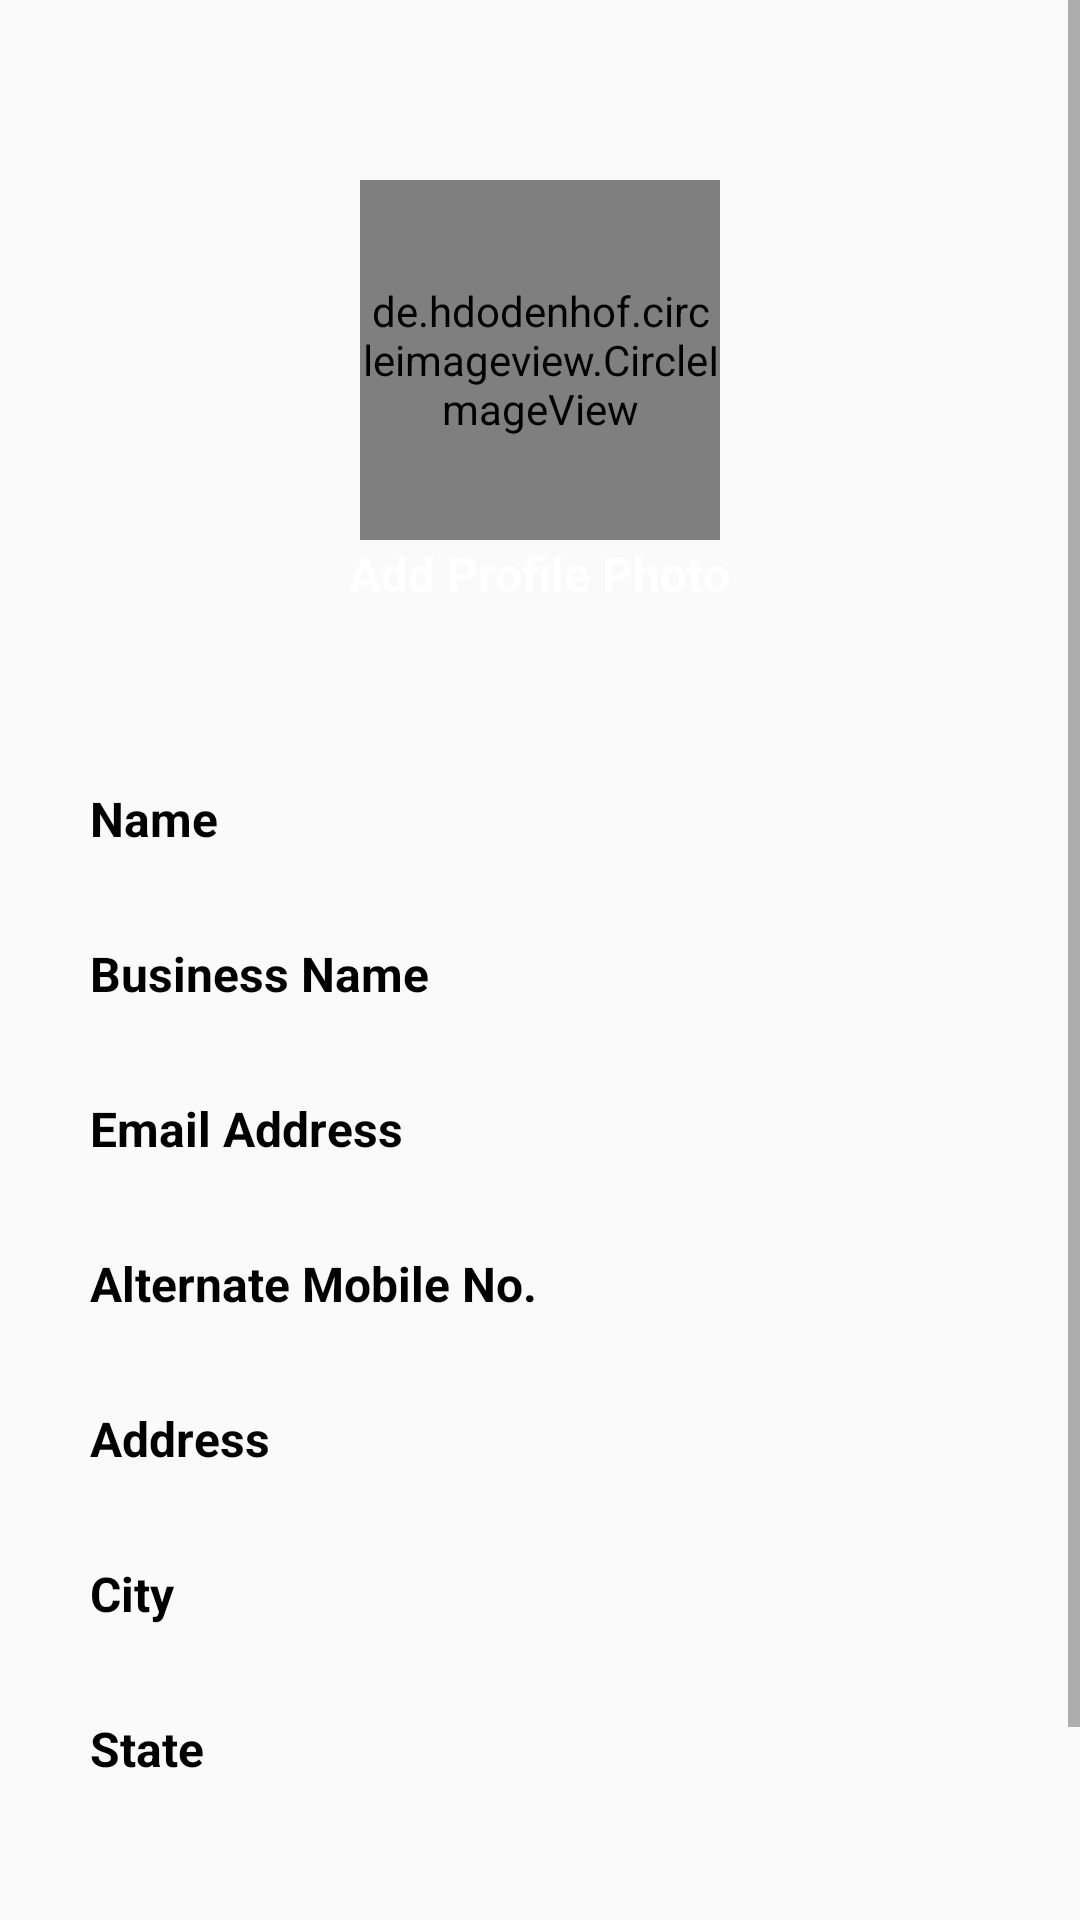

Write the Android layout XML for this screen, with the resource values it uses.
<!-- AndroidManifest.xml: application theme Theme.NoActionBar -->
<!-- res/layout/activity_fill_details.xml -->
<?xml version="1.0" encoding="utf-8"?>
<androidx.constraintlayout.widget.ConstraintLayout xmlns:android="http://schemas.android.com/apk/res/android"
    xmlns:app="http://schemas.android.com/apk/res-auto"
    xmlns:tools="http://schemas.android.com/tools"
    android:layout_width="match_parent"
    android:layout_height="match_parent"
    tools:context=".Registration.FillDetails">

    <ScrollView
        android:layout_width="match_parent"
        android:layout_height="match_parent">

        <LinearLayout
            android:layout_width="match_parent"
            android:layout_height="wrap_content"
            android:orientation="vertical">


            <de.hdodenhof.circleimageview.CircleImageView
                android:id="@+id/fillImage"
                android:layout_width="120dp"
                android:layout_height="120dp"
                android:layout_gravity="center"
                android:layout_marginTop="60dp"
                app:civ_border_width="2dp"
                android:src="@color/transparent"
                app:civ_border_color="@color/colorAccent"/>

            <TextView
                android:id="@+id/addProfile"
                android:layout_width="wrap_content"
                android:layout_height="wrap_content"
                android:background="@drawable/button_back"
                android:layout_gravity="center"
                android:layout_marginTop="-10dp"
                android:text="Add Profile Photo"
                android:textColor="@color/colorWhite"
                android:textSize="16sp"
                android:textStyle="bold"
                android:padding="10dp"/>


            <EditText
                android:id="@+id/fillName"
                android:layout_width="match_parent"
                android:layout_height="match_parent"
                android:layout_marginTop="40dp"
                android:layout_marginLeft="20dp"
                android:layout_marginRight="20dp"
                android:background="@drawable/details_back"
                android:elevation="5dp"
                android:padding="10dp"
                android:inputType="text"
                android:hint="Name"
                android:textColorHint="@color/colorBlack"
                android:textStyle="bold"
                android:textColor="@color/colorBlack"
                android:textSize="16sp"/>

            <EditText
                android:id="@+id/fillBusiness"
                android:layout_width="match_parent"
                android:layout_height="match_parent"
                android:layout_marginTop="10dp"
                android:layout_marginLeft="20dp"
                android:layout_marginRight="20dp"
                android:background="@drawable/details_back"
                android:elevation="5dp"
                android:padding="10dp"
                android:inputType="text"
                android:hint="Business Name"
                android:textColorHint="@color/colorBlack"
                android:textStyle="bold"
                android:textColor="@color/colorBlack"
                android:textSize="16sp"/>

            <EditText
                android:id="@+id/fillEmail"
                android:layout_width="match_parent"
                android:layout_height="match_parent"
                android:layout_marginTop="10dp"
                android:layout_marginLeft="20dp"
                android:layout_marginRight="20dp"
                android:background="@drawable/details_back"
                android:elevation="5dp"
                android:padding="10dp"
                android:inputType="textEmailAddress"
                android:hint="Email Address"
                android:textColorHint="@color/colorBlack"
                android:textStyle="bold"
                android:textColor="@color/colorBlack"
                android:textSize="16sp"/>

            <EditText
                android:id="@+id/fillMobile"
                android:layout_width="match_parent"
                android:layout_height="match_parent"
                android:layout_marginTop="10dp"
                android:layout_marginLeft="20dp"
                android:layout_marginRight="20dp"
                android:background="@drawable/details_back"
                android:elevation="5dp"
                android:padding="10dp"
                android:inputType="phone"
                android:maxLength="10"
                android:hint="Alternate Mobile No."
                android:textColorHint="@color/colorBlack"
                android:textStyle="bold"
                android:textColor="@color/colorBlack"
                android:textSize="16sp"/>

            <EditText
                android:id="@+id/fillAddress"
                android:layout_width="match_parent"
                android:layout_height="match_parent"
                android:layout_marginTop="10dp"
                android:layout_marginLeft="20dp"
                android:layout_marginRight="20dp"
                android:background="@drawable/details_back"
                android:elevation="5dp"
                android:padding="10dp"
                android:inputType="textMultiLine"
                android:hint="Address"
                android:textColorHint="@color/colorBlack"
                android:textStyle="bold"
                android:textColor="@color/colorBlack"
                android:textSize="16sp"/>

            <EditText
                android:id="@+id/fillAddressCity"
                android:layout_width="match_parent"
                android:layout_height="match_parent"
                android:layout_marginTop="10dp"
                android:layout_marginLeft="20dp"
                android:layout_marginRight="20dp"
                android:background="@drawable/details_back"
                android:elevation="5dp"
                android:padding="10dp"
                android:inputType="textMultiLine"
                android:hint="City"
                android:textColorHint="@color/colorBlack"
                android:textStyle="bold"
                android:textColor="@color/colorBlack"
                android:textSize="16sp"/>

            <EditText
                android:id="@+id/fillAddressState"
                android:layout_width="match_parent"
                android:layout_height="match_parent"
                android:layout_marginTop="10dp"
                android:layout_marginLeft="20dp"
                android:layout_marginRight="20dp"
                android:background="@drawable/details_back"
                android:elevation="5dp"
                android:padding="10dp"
                android:inputType="textMultiLine"
                android:hint="State"
                android:textColorHint="@color/colorBlack"
                android:textStyle="bold"
                android:textColor="@color/colorBlack"
                android:textSize="16sp"/>


            <Button
                android:id="@+id/logButton"
                android:layout_width="wrap_content"
                android:layout_height="wrap_content"
                android:layout_marginTop="40dp"
                android:layout_marginBottom="20dp"
                android:layout_gravity="center"
                android:background="@drawable/button_back"
                android:text="DONE"
                android:textColor="@color/colorWhite"
                android:textStyle="bold"
                android:textSize="16sp"
                android:paddingLeft="20dp"
                android:paddingRight="20dp"/>





        </LinearLayout>




    </ScrollView>

</androidx.constraintlayout.widget.ConstraintLayout>
<!-- resources referenced by this layout -->
<resources>
  <color name="colorAccent">#0F6EAA</color>
  <color name="colorBlack">#000000</color>
  <color name="colorWhite">#FFFFFF</color>
  <color name="transparent">#00FFFFFF</color>
  <style name="Theme.NoActionBar" parent="Theme.AppCompat.Light.NoActionBar">
          <item name="colorPrimary">@color/colorPrimary</item>
          <item name="colorPrimaryDark">@color/colorPrimaryDark</item>
          <item name="colorAccent">@color/colorAccent</item>
      </style>
  <color name="colorPrimary">#C61706</color>
  <color name="colorPrimaryDark">#AAAAAA</color>
</resources>
